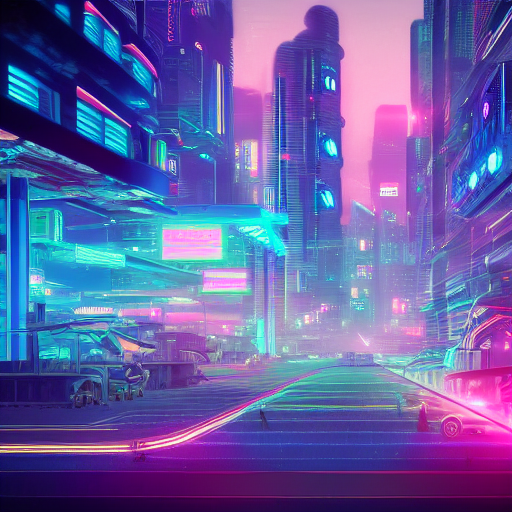
Generation parameters embedded in this image by ComfyUI (PNG 'prompt' text chunk: the API-format workflow graph, JSON):
{"3":{"inputs":{"seed":380525680120833,"steps":20,"cfg":8.0,"sampler_name":"euler","scheduler":"normal","denoise":1.0,"model":["4",0],"positive":["6",0],"negative":["7",0],"latent_image":["5",0]},"class_type":"KSampler","_meta":{"title":"KSampler"}},"4":{"inputs":{"ckpt_name":"v1-5-pruned-emaonly-fp16.safetensors"},"class_type":"CheckpointLoaderSimple","_meta":{"title":"Load Checkpoint"}},"5":{"inputs":{"width":512,"height":512,"batch_size":1},"class_type":"EmptyLatentImage","_meta":{"title":"Empty Latent Image"}},"6":{"inputs":{"text":"A futuristic cyberpunk city at night with neon lights, flying cars, and a lone character in a high-tech suit.","clip":["4",1]},"class_type":"CLIPTextEncode","_meta":{"title":"CLIP Text Encode (Prompt)"}},"7":{"inputs":{"text":"","clip":["4",1]},"class_type":"CLIPTextEncode","_meta":{"title":"CLIP Text Encode (Prompt)"}},"8":{"inputs":{"samples":["3",0],"vae":["4",2]},"class_type":"VAEDecode","_meta":{"title":"VAE Decode"}},"9":{"inputs":{"filename_prefix":"ComfyUI","images":["8",0]},"class_type":"SaveImage","_meta":{"title":"Save Image"}}}